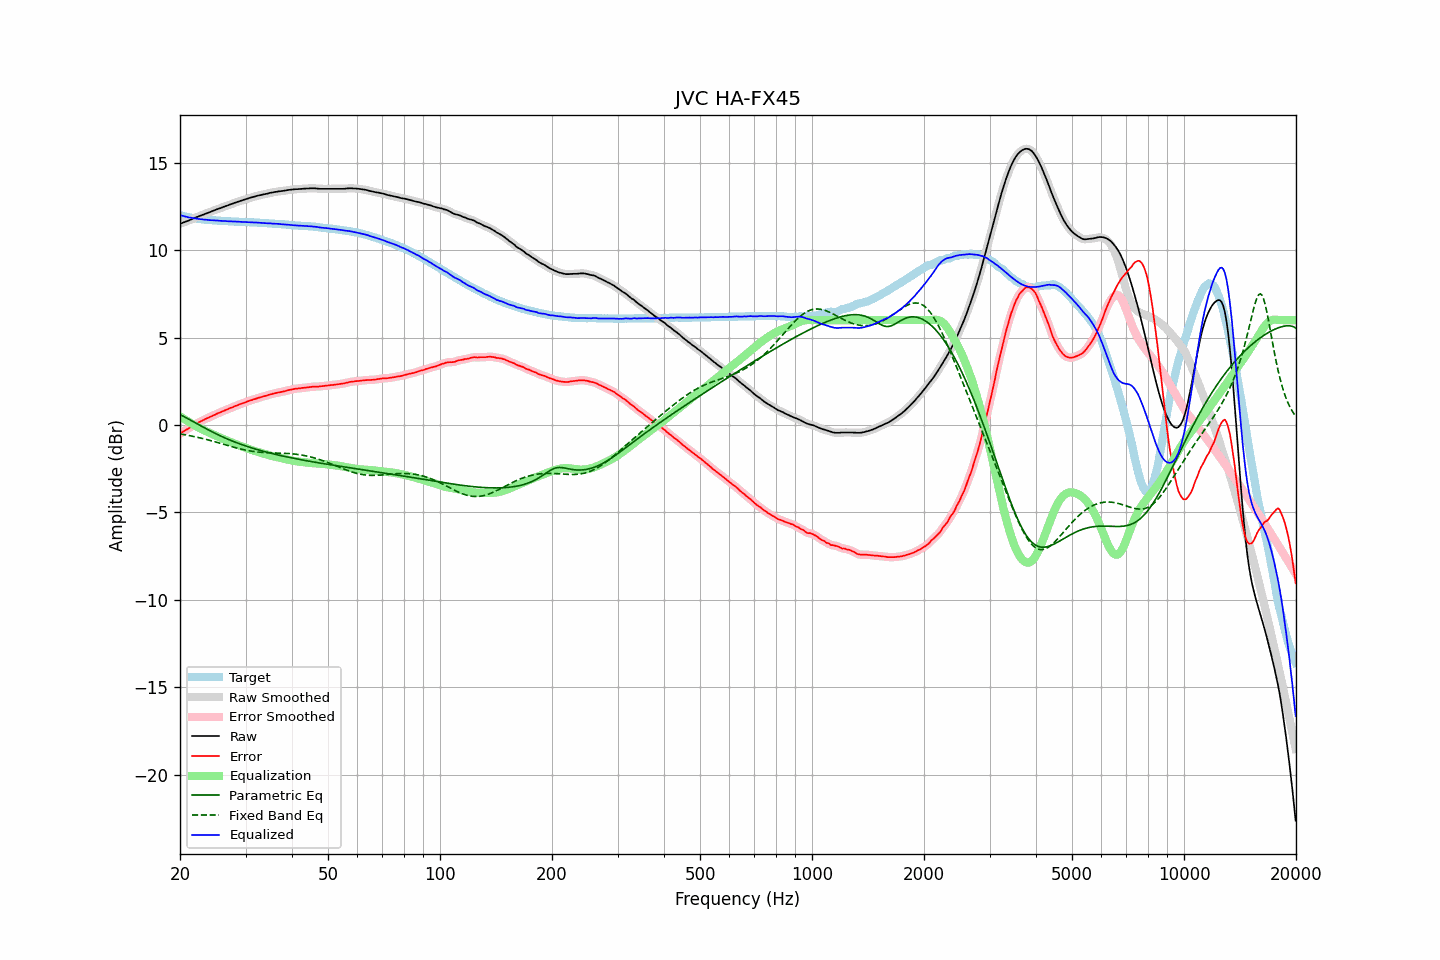

The table this chart was drawn from, first rows:
frequency, raw, error, smoothed, error_smoothed, equalization, parametric_eq, fixed_band_eq, equalized_raw, equalized_smoothed, target
20.00, 11.51, -0.50, 11.51, -0.49, 0.50, 0.59, -0.51, 12.01, 12.01, 12.01
20.20, 11.54, -0.44, 11.55, -0.44, 0.44, 0.55, -0.53, 11.98, 11.98, 11.98
20.40, 11.58, -0.37, 11.58, -0.38, 0.38, 0.50, -0.54, 11.96, 11.96, 11.96
20.61, 11.61, -0.33, 11.61, -0.32, 0.32, 0.46, -0.56, 11.93, 11.93, 11.94
20.81, 11.65, -0.26, 11.65, -0.27, 0.26, 0.41, -0.57, 11.91, 11.91, 11.92
21.02, 11.68, -0.21, 11.69, -0.21, 0.20, 0.36, -0.59, 11.89, 11.89, 11.90
21.23, 11.72, -0.15, 11.72, -0.15, 0.15, 0.31, -0.61, 11.87, 11.87, 11.88
21.44, 11.76, -0.09, 11.76, -0.09, 0.09, 0.26, -0.63, 11.86, 11.85, 11.86
21.66, 11.80, -0.03, 11.80, -0.03, 0.04, 0.21, -0.65, 11.84, 11.84, 11.84
21.87, 11.84, 0.02, 11.84, 0.02, -0.02, 0.15, -0.67, 11.83, 11.83, 11.83
22.09, 11.88, 0.08, 11.88, 0.07, -0.07, 0.10, -0.69, 11.81, 11.81, 11.80
22.31, 11.91, 0.12, 11.92, 0.12, -0.12, 0.05, -0.71, 11.79, 11.80, 11.79
22.54, 11.95, 0.17, 11.95, 0.17, -0.17, 0.00, -0.73, 11.78, 11.78, 11.78
22.76, 11.98, 0.21, 11.98, 0.21, -0.22, -0.05, -0.75, 11.77, 11.77, 11.77
22.99, 12.02, 0.26, 12.02, 0.26, -0.26, -0.10, -0.77, 11.76, 11.76, 11.76
23.22, 12.05, 0.30, 12.06, 0.30, -0.30, -0.15, -0.79, 11.75, 11.75, 11.75
23.45, 12.09, 0.35, 12.09, 0.35, -0.35, -0.20, -0.82, 11.75, 11.74, 11.74
23.69, 12.12, 0.39, 12.12, 0.39, -0.39, -0.25, -0.84, 11.73, 11.73, 11.73
23.92, 12.16, 0.43, 12.16, 0.43, -0.43, -0.30, -0.86, 11.73, 11.73, 11.73
24.16, 12.19, 0.47, 12.20, 0.47, -0.48, -0.35, -0.89, 11.72, 11.72, 11.72
24.40, 12.23, 0.51, 12.23, 0.52, -0.52, -0.39, -0.91, 11.72, 11.72, 11.72
24.65, 12.27, 0.56, 12.27, 0.56, -0.56, -0.44, -0.94, 11.71, 11.71, 11.71
24.89, 12.30, 0.60, 12.31, 0.60, -0.60, -0.48, -0.97, 11.70, 11.71, 11.71
25.14, 12.34, 0.65, 12.34, 0.64, -0.64, -0.53, -0.99, 11.70, 11.70, 11.70
25.39, 12.37, 0.69, 12.37, 0.68, -0.68, -0.57, -1.02, 11.69, 11.69, 11.69
25.65, 12.40, 0.72, 12.41, 0.72, -0.72, -0.62, -1.05, 11.68, 11.68, 11.69
25.91, 12.44, 0.77, 12.44, 0.76, -0.76, -0.66, -1.07, 11.68, 11.68, 11.67
26.16, 12.47, 0.80, 12.48, 0.80, -0.80, -0.70, -1.10, 11.67, 11.67, 11.67
26.43, 12.51, 0.84, 12.51, 0.84, -0.84, -0.74, -1.13, 11.67, 11.67, 11.67
26.69, 12.54, 0.88, 12.54, 0.88, -0.88, -0.78, -1.15, 11.66, 11.66, 11.66
26.96, 12.57, 0.91, 12.58, 0.92, -0.92, -0.82, -1.18, 11.65, 11.66, 11.66
27.23, 12.61, 0.96, 12.61, 0.96, -0.96, -0.86, -1.21, 11.66, 11.65, 11.65
27.50, 12.64, 0.99, 12.64, 0.99, -1.00, -0.90, -1.23, 11.65, 11.65, 11.65
27.77, 12.67, 1.03, 12.68, 1.03, -1.03, -0.93, -1.26, 11.64, 11.64, 11.65
28.05, 12.71, 1.08, 12.71, 1.07, -1.07, -0.97, -1.29, 11.64, 11.64, 11.64
28.33, 12.74, 1.11, 12.74, 1.11, -1.11, -1.01, -1.31, 11.64, 11.64, 11.63
28.62, 12.77, 1.14, 12.77, 1.14, -1.14, -1.04, -1.33, 11.63, 11.63, 11.63
28.90, 12.80, 1.18, 12.80, 1.18, -1.18, -1.08, -1.36, 11.63, 11.63, 11.62
29.19, 12.83, 1.21, 12.83, 1.21, -1.21, -1.11, -1.38, 11.62, 11.62, 11.62
29.48, 12.86, 1.24, 12.86, 1.24, -1.25, -1.14, -1.40, 11.62, 11.62, 11.62
29.78, 12.89, 1.27, 12.89, 1.28, -1.28, -1.17, -1.42, 11.61, 11.61, 11.62
30.08, 12.92, 1.31, 12.92, 1.31, -1.31, -1.20, -1.44, 11.61, 11.61, 11.62
30.38, 12.95, 1.35, 12.95, 1.35, -1.34, -1.24, -1.46, 11.61, 11.61, 11.60
30.68, 12.98, 1.38, 12.98, 1.38, -1.38, -1.27, -1.48, 11.61, 11.61, 11.60
30.99, 13.01, 1.41, 13.01, 1.41, -1.41, -1.29, -1.49, 11.60, 11.60, 11.60
31.30, 13.03, 1.43, 13.04, 1.44, -1.44, -1.32, -1.51, 11.59, 11.60, 11.60
31.61, 13.06, 1.48, 13.06, 1.47, -1.47, -1.35, -1.52, 11.59, 11.59, 11.59
31.93, 13.08, 1.50, 13.09, 1.50, -1.50, -1.38, -1.53, 11.58, 11.59, 11.59
32.24, 13.11, 1.53, 13.11, 1.53, -1.53, -1.41, -1.54, 11.58, 11.58, 11.58
32.57, 13.13, 1.56, 13.13, 1.56, -1.56, -1.43, -1.55, 11.58, 11.58, 11.57
32.89, 13.15, 1.58, 13.15, 1.59, -1.58, -1.46, -1.56, 11.57, 11.57, 11.57
33.22, 13.17, 1.61, 13.17, 1.61, -1.61, -1.48, -1.57, 11.56, 11.56, 11.57
33.55, 13.19, 1.64, 13.19, 1.64, -1.64, -1.51, -1.57, 11.56, 11.56, 11.55
33.89, 13.21, 1.66, 13.21, 1.66, -1.66, -1.53, -1.58, 11.55, 11.55, 11.55
34.23, 13.23, 1.68, 13.23, 1.69, -1.69, -1.56, -1.58, 11.54, 11.54, 11.55
34.57, 13.25, 1.72, 13.26, 1.72, -1.72, -1.58, -1.59, 11.54, 11.54, 11.54
34.92, 13.28, 1.75, 13.28, 1.74, -1.74, -1.61, -1.59, 11.54, 11.53, 11.53
35.27, 13.29, 1.76, 13.30, 1.77, -1.77, -1.63, -1.59, 11.53, 11.53, 11.53
35.62, 13.31, 1.80, 13.31, 1.79, -1.79, -1.65, -1.60, 11.52, 11.52, 11.52
35.97, 13.33, 1.82, 13.33, 1.82, -1.81, -1.67, -1.60, 11.52, 11.52, 11.51
... 635 more rows
